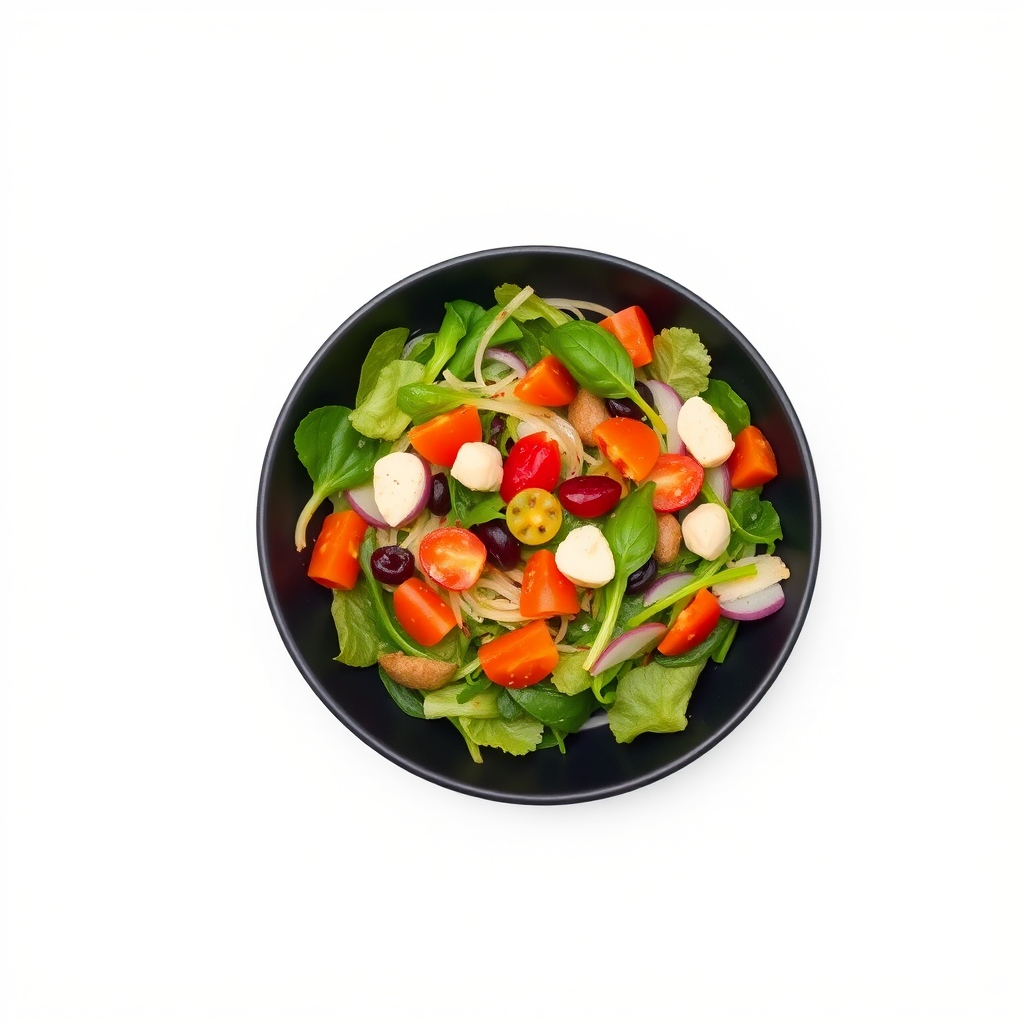
Generation parameters embedded in this image by ComfyUI (PNG 'prompt' text chunk: the API-format workflow graph, JSON):
{"6":{"inputs":{"text":"white studio food photography of salad in black bowl, top view, studio photography, 4k, white background, minimal, top view","clip":["30",1]},"class_type":"CLIPTextEncode","_meta":{"title":"CLIP Text Encode (Positive Prompt)"}},"8":{"inputs":{"samples":["31",0],"vae":["30",2]},"class_type":"VAEDecode","_meta":{"title":"VAE Decode"}},"9":{"inputs":{"filename_prefix":"ComfyUI","images":["8",0]},"class_type":"SaveImage","_meta":{"title":"Save Image"}},"27":{"inputs":{"width":1024,"height":1024,"batch_size":1},"class_type":"EmptySD3LatentImage","_meta":{"title":"EmptySD3LatentImage"}},"30":{"inputs":{"ckpt_name":"flux1-schnell-fp8.safetensors"},"class_type":"CheckpointLoaderSimple","_meta":{"title":"Load Checkpoint"}},"31":{"inputs":{"seed":244910028254137,"steps":4,"cfg":1.0,"sampler_name":"euler","scheduler":"simple","denoise":1.0,"model":["30",0],"positive":["6",0],"negative":["33",0],"latent_image":["27",0]},"class_type":"KSampler","_meta":{"title":"KSampler"}},"33":{"inputs":{"text":"","clip":["30",1]},"class_type":"CLIPTextEncode","_meta":{"title":"CLIP Text Encode (Negative Prompt)"}}}